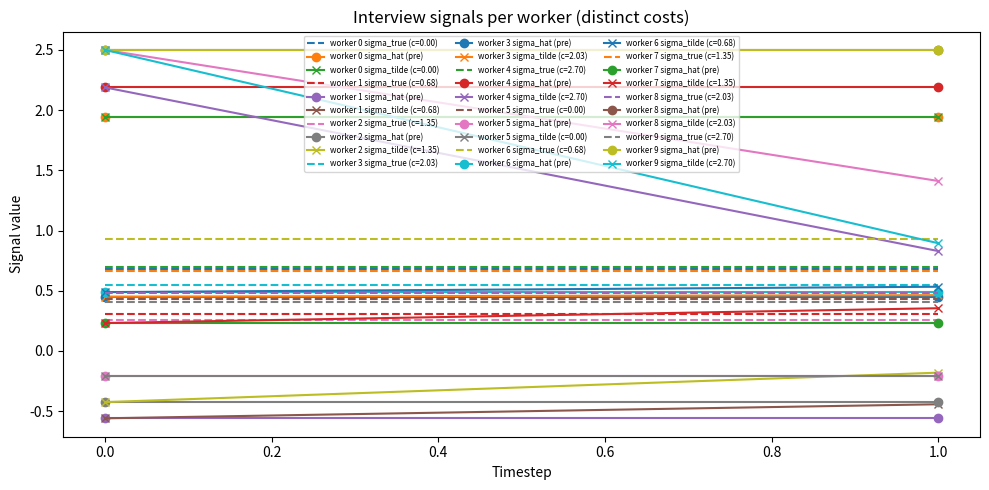

Python code for this plot: (Note: this script raises an exception after producing the figure.)


"""Interview phase module: pre-hire screening and private signals.

Implements the interview/screening part of the model described in the paper:
    - Firms can invest c_{interview,ij} >= 0 in screening
    - This generates a private signal
          \tilde{σ}_{ij} = σ_j + η_{ij},   η_{ij} ~ N(0, δ^2(c_{interview,ij}))
      where
          δ^2(c) = δ0^2 * exp(-λ c)

The ScreeningMechanism class below handles:
    - Mapping interview cost -> signal noise variance δ^2(c)
    - Drawing private signals given true ability σ_j

This file is intentionally limited to the *interview phase* only.
Post-hire learning (belief updating from profits, experience accumulation,
profit functions, etc.) should live in a separate module.
"""

from __future__ import annotations

from dataclasses import dataclass
from pathlib import Path
from typing import Optional, Tuple

import numpy as np


@dataclass
class ScreeningMechanism:
    """Interview/screening technology.

    This class encapsulates how interview cost translates into signal precision.

    Core paper equations:
        \tilde{σ}_{ij} = σ_j + η_{ij},   η_{ij} ~ N(0, δ^2(c_{interview,ij}))
        δ^2(c) = δ0^2 * exp(-λ c),   δ0^2 > 0, λ > 0.

    Attributes
    ----------
    delta0_sq:
        Baseline interview noise variance at zero cost (δ0^2).
    lam:
        Cost–precision decay parameter (λ). Higher λ means cost reduces
        noise variance more quickly.
    seed:
        Optional RNG seed for reproducibility.
    """

    def __init__(self, delta0_sq: float = 0.4, lam: float = 1.0, seed: Optional[int] = None):
        if delta0_sq <= 0:
            raise ValueError("delta0_sq must be > 0")
        if lam <= 0:
            raise ValueError("lam must be > 0")

        self.delta0_sq = float(delta0_sq)
        self.lam = float(lam)

        if seed is None:
            self._rng = np.random.mtrand._rand  # type: ignore[attr-defined]
        else:
            self._rng = np.random.RandomState(seed)

    # ------------------------------------------------------------------
    # Public signal (sigma_hat) helpers up to interview time
    # ------------------------------------------------------------------
    @staticmethod
    def init_sigma_hat(
        sigma_true: np.ndarray,
        noise_std: float = 1.0,
        sigma_hat_min: float = -1.5,
        sigma_hat_max: float = 2.5,
        rng: Optional[np.random.RandomState] = None,
    ) -> np.ndarray:
        """
        Initialize public signal: sigma_hat_0 = sigma_true + N(0, noise_std^2), clipped.
        """
        r = rng if rng is not None else np.random.mtrand._rand  # type: ignore[attr-defined]
        noise = r.randn(*sigma_true.shape).astype(np.float32) * noise_std
        sigma_hat_0 = sigma_true + noise
        return np.clip(sigma_hat_0, sigma_hat_min, sigma_hat_max).astype(np.float32)

    def interview_var(self, cost: float | np.ndarray) -> np.ndarray:
        """
        Cost-to-variance mapping δ^2(c) = δ0^2 * exp(-λ c).

        This small helper keeps the core `screen_worker` logic untouched while
        exposing the paper's variance schedule for downstream modules that need
        δ^2(c) explicitly (e.g., wage updates based on interview precision).
        """
        c_arr = np.asarray(cost, dtype=np.float32)
        return (self.delta0_sq * np.exp(-self.lam * c_arr)).astype(np.float32)


    # ------------------------------------------------------------------
    # Signal generation
    # ------------------------------------------------------------------
    def screen_worker(
        self,
        sigma_true: np.ndarray,
        interview_costs: np.ndarray,
        sigma_hat: np.ndarray,
        lr: float = 0.5
    ) -> np.ndarray:
        """Generate a private interview signal for an array of workers.

        Implements:
            \tilde{σ}_{ij} = σ_j + η_{ij},  η_{ij} ~ N(0, δ^2(c))

        Args
        ----
        sigma_true:
            True ability σ_j of the worker (can be scalar or vector np.ndarray).
        sigma_hat_0:
            Public initial signal \hat{σ}_{j,0}. Included for interface
            compatibility but not used in the current paper-consistent
            specification, where the interview signal is centered on σ_j.
        interview_costs:
            Interview cost c_{interview,ij} >= 0. If cost is 0, they were not interviewed.

        Returns
        -------
        sigma_tilde: np.ndarray
            The private interview signal \tilde{σ}_{ij} with the same shape
            as `sigma_true`.
        precision: float
            A convenient [0,1] summary of informativeness:
                precision = 1 - δ^2(c) / δ0^2
            where 0 means "no extra information" (cost=0) and 1 means
            "maximal precision" (cost → ∞).
        """
        if sigma_hat is None:
            raise ValueError("sigma_hat_0 must be provided to align sigma_tilde with public signal.")

        c_arr = np.asarray(interview_costs, dtype=float).reshape(-1)
        sigma_hat = np.asarray(sigma_hat, dtype=np.float32).reshape(-1)
        sigma_true_arr = np.asarray(sigma_true, dtype=np.float32).reshape(-1)

        # Where cost=0, skip and keep base; else add noise with cost-based std capped below public noise
        noise_sigma_hat = sigma_hat - sigma_true_arr
        # print("Difference between sigma_hat and sigma_true: ", noise_sigma_hat) commenting out to speed up

        if np.any(c_arr * lr) > 2.7 or lr <= 0 or lr > 1 :
            raise ValueError("cost and learning rate cannot be larger then 2.7 by math")

        thing = c_arr * lr
        moving_step_size = ((noise_sigma_hat**2)/(1+noise_sigma_hat**2))*((thing**2)/(1+thing))
        # print("Step size: ", moving_step_size) commenting out to speed up
        # this only help move one time step.
        sigma_tilde = sigma_hat - moving_step_size * np.sign(noise_sigma_hat)

        # print("simga_tilde after step: ", sigma_tilde) commenting out to speed up

        # For zero-cost entries, keep base exactly
        zero_mask = c_arr == 0
        if np.any(zero_mask):
            sigma_tilde[zero_mask] = sigma_hat[zero_mask]

        return sigma_tilde.astype(np.float32)


# ----------------------------------------------------------------------
# Local test / demo (does not alter main logic)
# ----------------------------------------------------------------------
def demo_interview_signals(
    num_workers: int = 10,
    timesteps: int = 2,
    seed: int = 123,
    out_path: Optional[Path] = None,
):
    """
    Quick simulation to visualize sigma, sigma_hat, and sigma_tilde trajectories.

    - 10 workers with distinct true abilities sampled on (0, 1)
    - Interview costs drawn from a small set of levels in [0, 2.7] (some workers share a level)
    - Two points in time: before interview (public sigma_hat) and after applying cost (sigma_tilde)
    """
    rng = np.random.RandomState(seed)
    sigma_true = rng.uniform(0.05, 0.95, size=num_workers).astype(np.float32)

    # Five cost levels spanning [0, 2.7], repeated so some workers share the same level.
    base_cost_levels = np.linspace(0.0, 2.7, 5, dtype=np.float32)
    interview_costs = np.tile(base_cost_levels, int(np.ceil(num_workers / base_cost_levels.size)))[:num_workers]
    cost_levels = interview_costs  # Keep naming used below for plotting

    mech = ScreeningMechanism(delta0_sq=0.4, lam=1.0, seed=seed)
    # Public signal before interviews
    sigma_hat_pre = mech.init_sigma_hat(
        sigma_true=sigma_true,
        noise_std=1.0,
        rng=rng,
    )
    # Private signal after interviewing with chosen costs
    sigma_tilde_post = mech.screen_worker(
        sigma_true=sigma_true,
        interview_costs=interview_costs,
        sigma_hat=sigma_hat_pre,
        lr=1,
    )

    # Shape to (timesteps, num_workers) for uniform handling in plotting/return.
    sigma_hat_series = np.stack([sigma_hat_pre, sigma_hat_pre], axis=0)
    sigma_tilde_series = np.stack([sigma_hat_pre, sigma_tilde_post], axis=0)

    print("sigma_true:", sigma_true)
    print("interview_costs:", interview_costs)
    print("sigma_hat shape:", sigma_hat_series.shape)
    print("sigma_hat:", sigma_hat_series)
    print("sigma_tilde shape:", sigma_tilde_series.shape)
    print("sigma_tilde:", sigma_tilde_series)

    try:
        import matplotlib.pyplot as plt  # type: ignore
    except Exception as exc:  # pragma: no cover - optional plotting
        print(f"matplotlib not available; skipping plot ({exc})")
        return {
            "sigma_true": sigma_true,
            "sigma_hat": sigma_hat_series,
            "sigma_tilde": sigma_tilde_series,
            "interview_costs": interview_costs,
            "cost_levels": cost_levels,
        }

    time_axis = np.arange(timesteps)
    fig, ax = plt.subplots(figsize=(10, 5))
    for w_idx, cost in enumerate(cost_levels):
        ax.plot(
            time_axis,
            np.repeat(sigma_true[w_idx], timesteps),
            "--",
            label=f"worker {w_idx} sigma_true (c={cost:.2f})",
        )
        ax.plot(
            time_axis,
            sigma_hat_series[:, w_idx],
            marker="o",
            label=f"worker {w_idx} sigma_hat (pre)",
        )
        ax.plot(
            time_axis,
            sigma_tilde_series[:, w_idx],
            marker="x",
            label=f"worker {w_idx} sigma_tilde (c={cost:.2f})",
        )

    ax.set_xlabel("Timestep")
    ax.set_ylabel("Signal value")
    ax.set_title("Interview signals per worker (distinct costs)")
    ax.legend(fontsize="xx-small", ncol=3)
    fig.tight_layout()

    if out_path is None:
        out_path = Path(__file__).with_name("interview0_signals.png")
    fig.savefig(out_path)
    plt.close(fig)

    # Per-worker trajectories to show all 10 workers explicitly.
    fig2, axes = plt.subplots(2, 5, figsize=(12, 5), sharex=True, sharey=True)
    axes = axes.flatten()
    for w_idx in range(num_workers):
        axes[w_idx].plot(time_axis, np.repeat(sigma_true[w_idx], timesteps), "k--", label="sigma_true")
        axes[w_idx].plot(time_axis, sigma_hat_series[:, w_idx], label="sigma_hat")
        axes[w_idx].plot(time_axis, sigma_tilde_series[:, w_idx], label="sigma_tilde")
        axes[w_idx].set_title(f"Worker {w_idx} (c={interview_costs[w_idx]:.2f})")
    axes[0].legend(fontsize="xx-small")
    fig2.tight_layout()

    per_worker_path = out_path.with_name("interview0_signals_per_worker.png")
    fig2.savefig(per_worker_path)
    plt.close(fig2)

    print(f"Saved plot to {out_path}")
    print(f"Saved per-worker plot to {per_worker_path}")
    return {
        "sigma_true": sigma_true,
        "sigma_hat": sigma_hat_series,
        "sigma_tilde": sigma_tilde_series,
        "interview_costs": interview_costs,
        "cost_levels": cost_levels,
        "plot_path": out_path,
        "per_worker_plot_path": per_worker_path,
    }


if __name__ == "__main__":  # pragma: no cover - manual demo
    demo_interview_signals()
